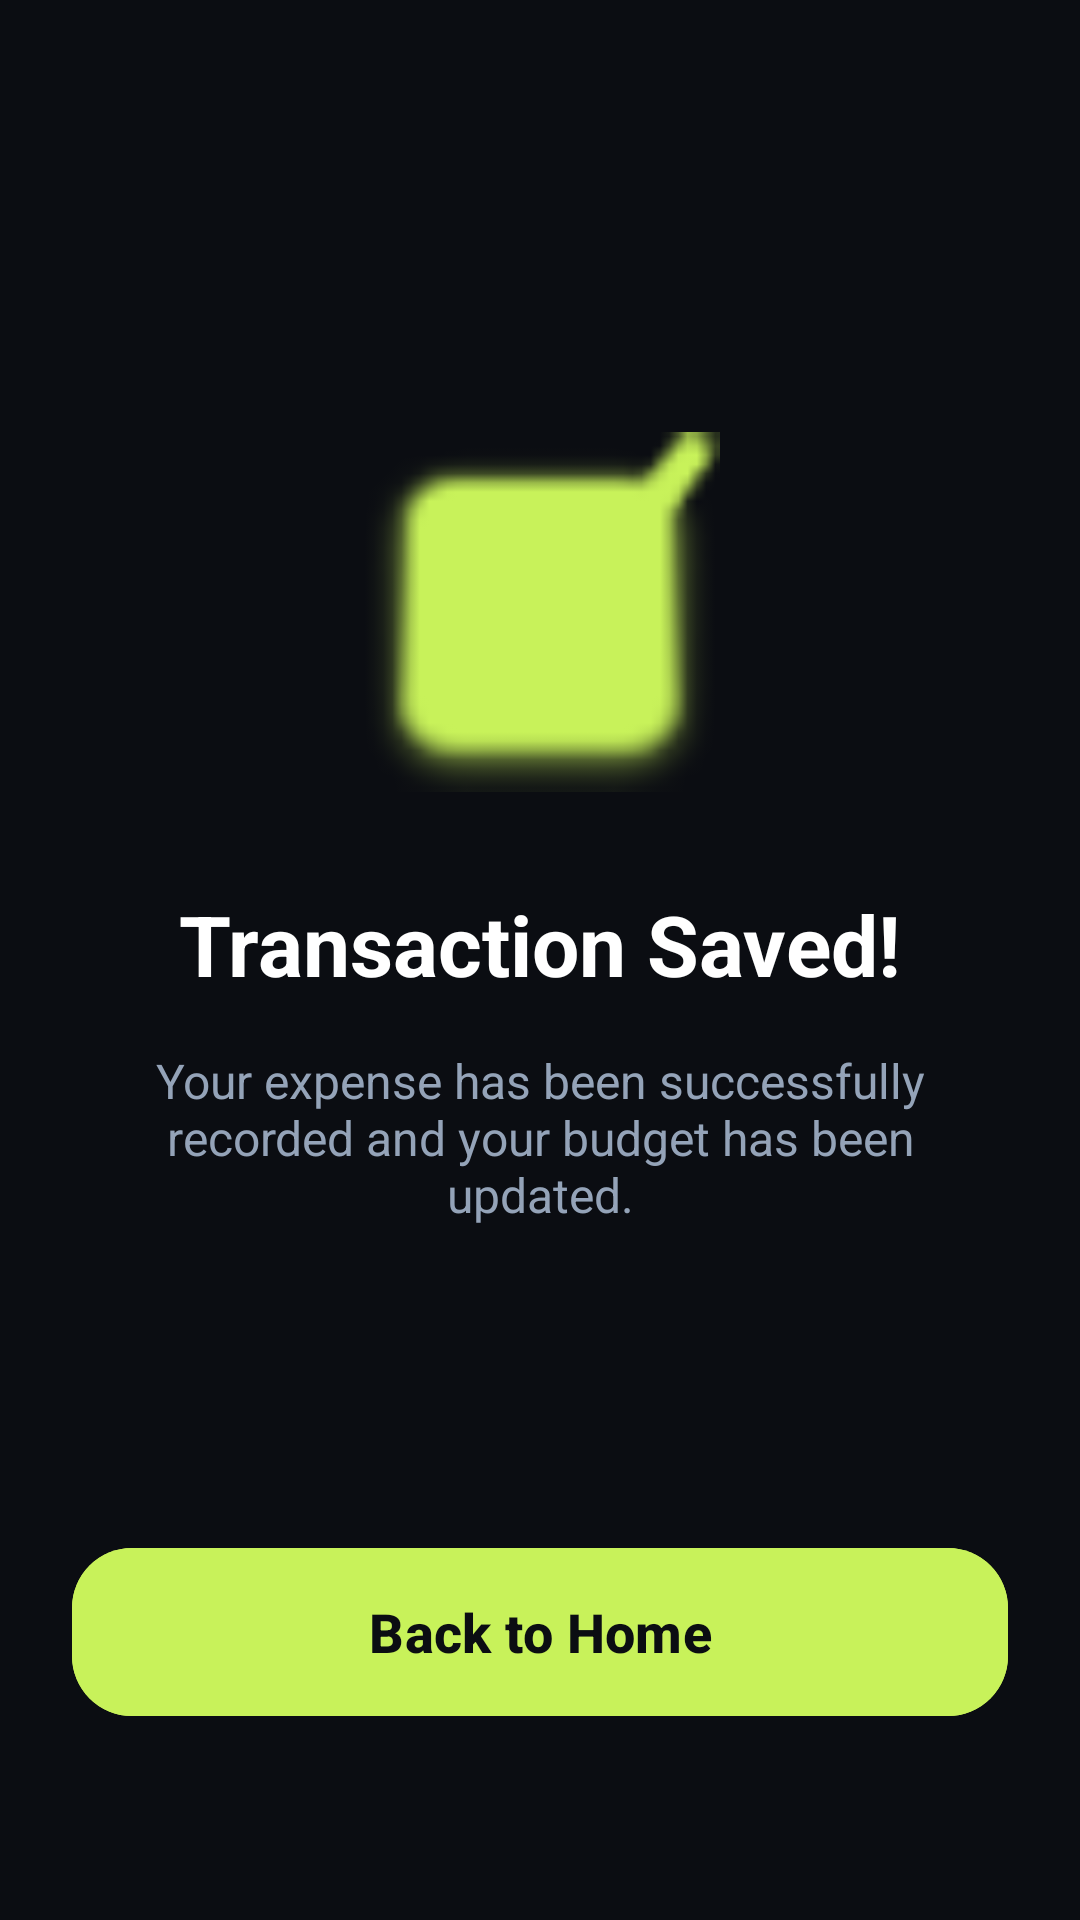

Here is an Android app screen rendered from its layout file. Give the layout XML and the strings, colors and styles it references.
<!-- AndroidManifest.xml: application theme Theme.Moneymap -->
<!-- res/layout/activity_transaction_success.xml -->
<?xml version="1.0" encoding="utf-8"?>
<androidx.constraintlayout.widget.ConstraintLayout xmlns:android="http://schemas.android.com/apk/res/android"
    xmlns:app="http://schemas.android.com/apk/res-auto"
    xmlns:tools="http://schemas.android.com/tools"
    android:layout_width="match_parent"
    android:layout_height="match_parent"
    android:background="@color/bg_dark"
    android:padding="24dp">

    <ImageView
        android:id="@+id/success_icon"
        android:layout_width="120dp"
        android:layout_height="120dp"
        android:layout_marginTop="120dp"
        android:src="@android:drawable/checkbox_on_background"
        app:layout_constraintEnd_toEndOf="parent"
        app:layout_constraintStart_toStartOf="parent"
        app:layout_constraintTop_toTopOf="parent"
        app:tint="@color/accent_lime" />

    <TextView
        android:id="@+id/tv_success_title"
        android:layout_width="wrap_content"
        android:layout_height="wrap_content"
        android:layout_marginTop="32dp"
        android:text="@string/transaction_saved"
        android:textColor="@color/white"
        android:textSize="28sp"
        android:textStyle="bold"
        app:layout_constraintEnd_toEndOf="parent"
        app:layout_constraintStart_toStartOf="parent"
        app:layout_constraintTop_toBottomOf="@id/success_icon" />

    <TextView
        android:id="@+id/tv_success_desc"
        android:layout_width="0dp"
        android:layout_height="wrap_content"
        android:layout_marginTop="16dp"
        android:gravity="center"
        android:text="@string/success_desc"
        android:textColor="@color/text_muted"
        android:textSize="16sp"
        app:layout_constraintEnd_toEndOf="parent"
        app:layout_constraintStart_toStartOf="parent"
        app:layout_constraintTop_toBottomOf="@id/tv_success_title" />

    <com.google.android.material.button.MaterialButton
        android:id="@+id/btn_home"
        android:layout_width="match_parent"
        android:layout_height="64dp"
        android:layout_marginBottom="40dp"
        android:backgroundTint="@color/accent_lime"
        android:text="@string/back_to_home"
        android:textAllCaps="false"
        android:textColor="@color/bg_dark"
        android:textSize="18sp"
        android:textStyle="bold"
        app:cornerRadius="20dp"
        app:layout_constraintBottom_toBottomOf="parent" />

</androidx.constraintlayout.widget.ConstraintLayout>
<!-- resources referenced by this layout -->
<resources>
  <color name="accent_lime">#C8F25A</color>
  <color name="bg_dark">#0B0D12</color>
  <color name="text_muted">#94A3B8</color>
  <color name="white">#FFFFFFFF</color>
  <string name="back_to_home">Back to Home</string>
  <string name="success_desc">Your expense has been successfully recorded and your budget has been updated.</string>
  <string name="transaction_saved">Transaction Saved!</string>
  <style name="Theme.Moneymap" parent="Base.Theme.Moneymap" />
  <style name="Base.Theme.Moneymap" parent="Theme.Material3.DayNight.NoActionBar">
          
          <item name="colorPrimary">@color/accent_lime</item>
          <item name="android:windowBackground">@color/bg_dark</item>
          <item name="android:statusBarColor">@color/bg_dark</item>
          <item name="android:navigationBarColor">@color/surface_card</item>
  
          
          <item name="android:textColorPrimary">@color/text_primary</item>
          <item name="android:textColorSecondary">@color/text_muted</item>
      </style>
  <color name="surface_card">#161A24</color>
  <color name="text_primary">#E8ECF4</color>
</resources>
